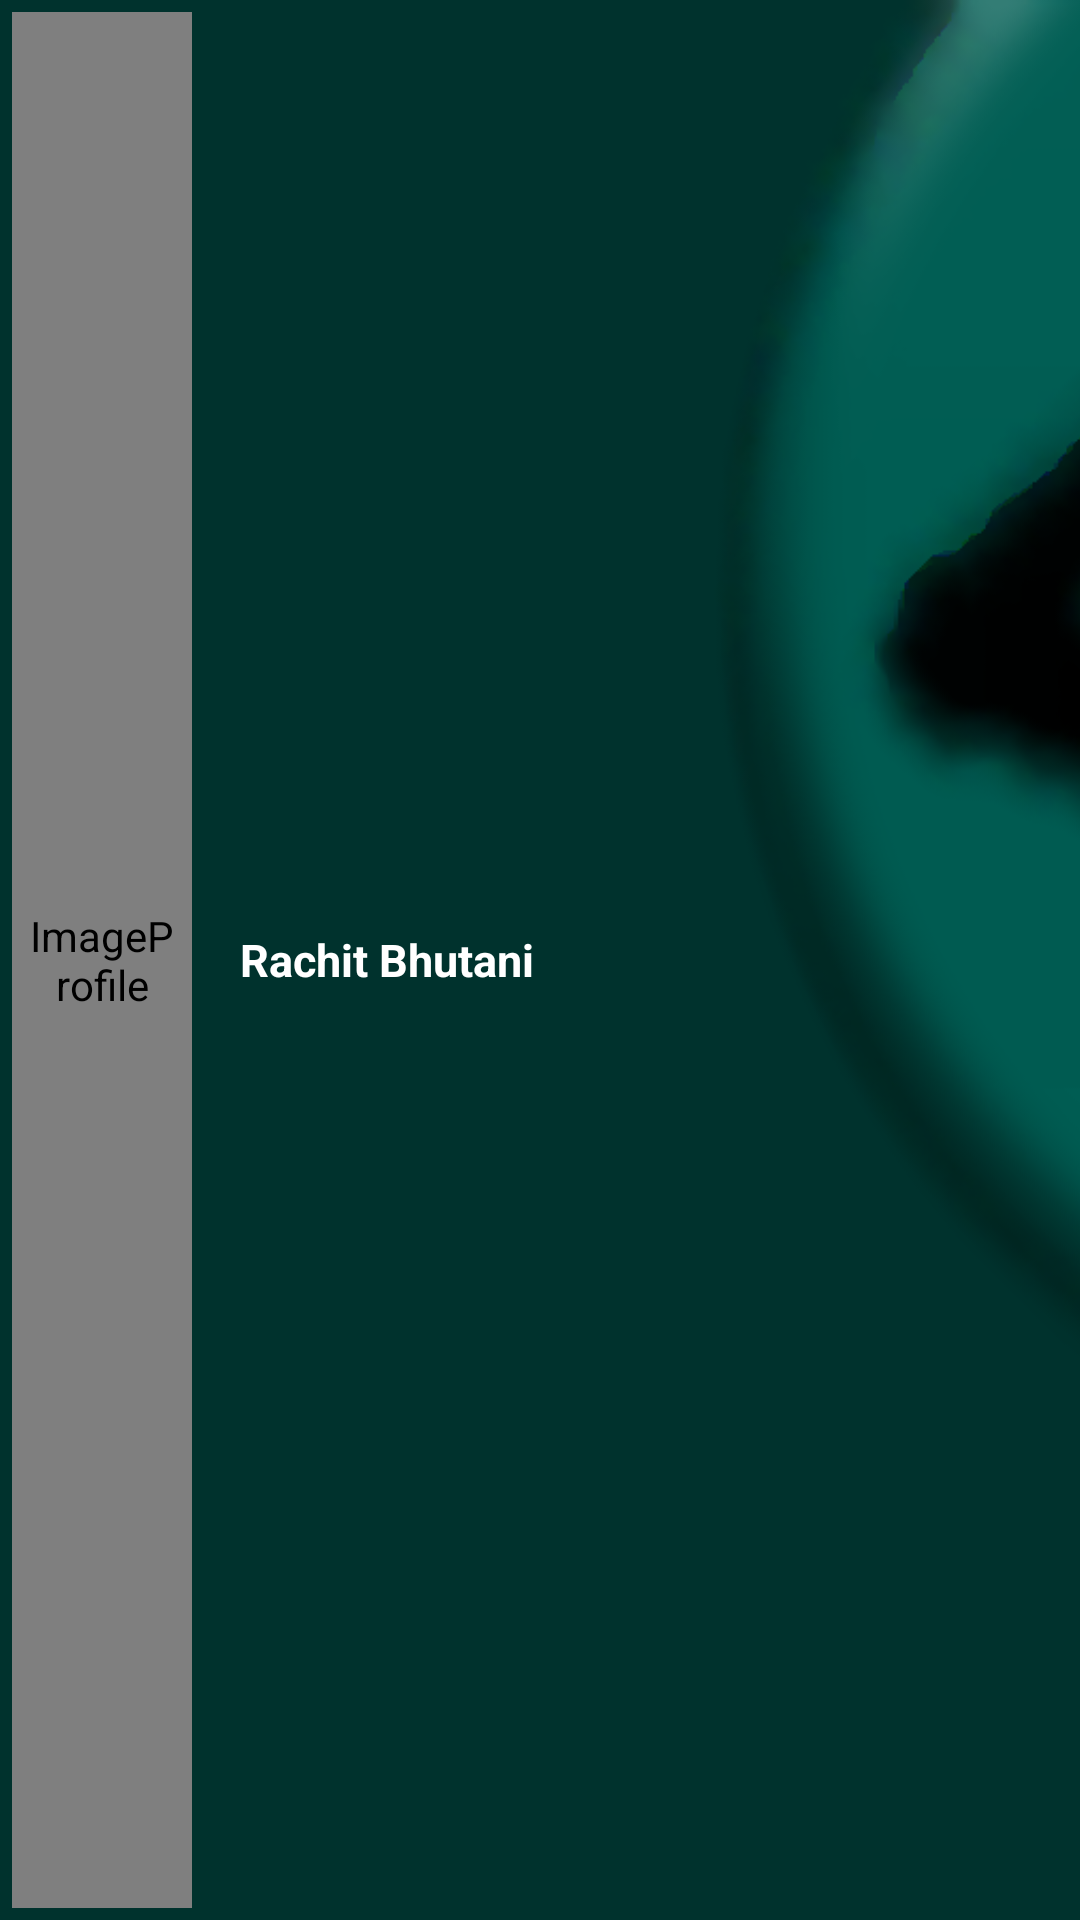

Layout XML and referenced resources for this Android screen:
<!-- AndroidManifest.xml: application theme AppTheme -->
<!-- res/layout/main_nav_header.xml -->
<?xml version="1.0" encoding="utf-8"?>
<RelativeLayout
        xmlns:android="http://schemas.android.com/apk/res/android"
        xmlns:app="http://schemas.android.com/apk/res-auto"
        android:contentDescription="layout" android:layout_width="match_parent"
        android:layout_height="56dp">

    <ImageView
            android:layout_width="match_parent"
            android:layout_height="match_parent"
            android:scaleType="centerCrop"
            android:src="@drawable/nav_header_main"/>

    <de.hdodenhof.circleimageview.CircleImageView
            android:id="@+id/user_profile_image"
            android:layout_width="60dp"
            android:padding="4dp"
            android:layout_margin="4dp"
            android:layout_marginStart="10dp"
            android:contentDescription="ImageProfile"
            android:layout_height="match_parent"
            android:layout_centerVertical="true"
            app:civ_border_width="2dp"
            android:src="@drawable/github_600969"
            app:civ_border_color="@android:color/white"/>

    <TextView
            android:id="@+id/user_profile_name"
            android:layout_width="wrap_content"
            android:layout_height="wrap_content"
            android:layout_centerVertical="true"
            android:layout_marginStart="12dp"
            android:textStyle="bold"
            android:text="Rachit Bhutani"
            android:textSize="15sp"
            android:textColor="@android:color/white"
            android:layout_toEndOf="@id/user_profile_image"/>

    <ImageButton
            android:id="@+id/sign_out_btn"
            android:layout_width="wrap_content"
            android:padding="5dp"
            android:layout_marginEnd="5dp"
            android:layout_height="wrap_content"
            android:src="@drawable/ic_more_vert_white_24dp"
            android:background="?android:selectableItemBackground"
            android:layout_centerVertical="true"
            android:layout_alignParentEnd="true"/>
</RelativeLayout>
<!-- resources referenced by this layout -->
<resources>
  <!-- drawable nav_header_main: png bitmap (drawable, 146008 bytes) -->
  <style name="AppTheme" parent="Theme.AppCompat.Light.NoActionBar">
          
          <item name="colorPrimary">@color/colorPrimary</item>
          <item name="colorPrimaryDark">@color/colorPrimaryDark</item>
          <item name="colorAccent">@color/colorAccent</item>
          <item name="android:statusBarColor">@color/colorPrimaryDark</item>
          <item name="android:textColorSecondary">@android:color/white</item>
      </style>
  <color name="colorPrimary">#008577</color>
  <color name="colorPrimaryDark">#9900574B</color>
  <color name="colorAccent">#003029</color>
</resources>
